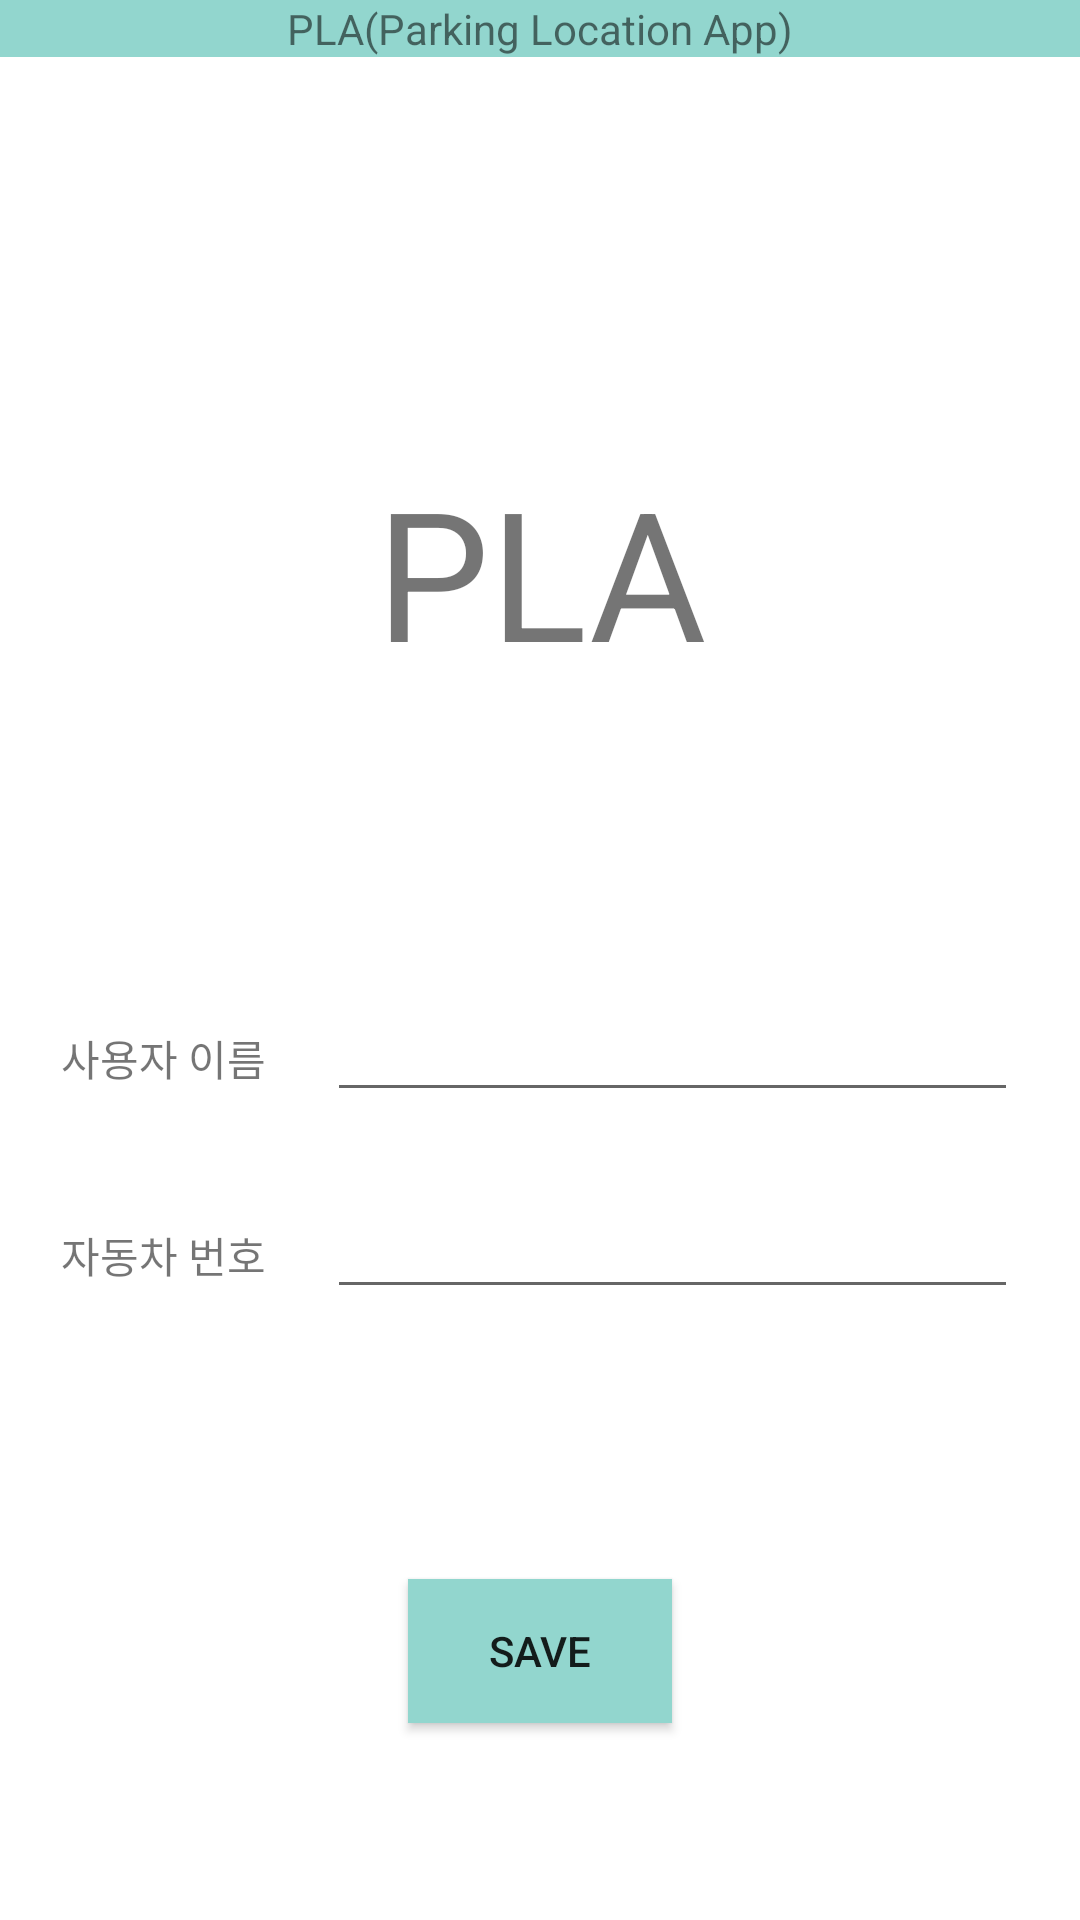

Reconstruct the res/layout file that produces this screen, plus the resources it refers to.
<!-- AndroidManifest.xml: application theme Theme.FirebaseEx1 -->
<!-- res/layout/activity_projectmain.xml -->
<?xml version="1.0" encoding="utf-8"?>
<LinearLayout xmlns:android="http://schemas.android.com/apk/res/android"
    xmlns:app="http://schemas.android.com/apk/res-auto"
    xmlns:tools="http://schemas.android.com/tools"
    android:layout_width="match_parent"
    android:layout_height="match_parent"
    android:orientation="vertical"
    tools:context=".MainActivity" >

    <TextView
        android:id="@+id/upline"
        android:layout_width="match_parent"
        android:layout_height="wrap_content"
        android:background="#92D6CE"
        android:gravity="center"
        android:text="PLA(Parking Location App)" />

    <LinearLayout
        android:layout_width="match_parent"
        android:layout_height="match_parent"
        android:layout_weight="3"
        android:orientation="vertical" >

        <LinearLayout
            android:layout_width="match_parent"
            android:layout_height="match_parent"
            android:layout_weight="2" />

        <TextView
            android:layout_width="match_parent"
            android:layout_height="match_parent"
            android:gravity="center_horizontal|center_vertical"
            android:text="PLA"
            android:textSize="60sp" />

        <LinearLayout
            android:layout_width="match_parent"
            android:layout_height="match_parent"
            android:layout_weight="3"
            android:orientation="vertical" />
    </LinearLayout>

    <LinearLayout
        android:layout_width="match_parent"
        android:layout_height="match_parent"
        android:layout_weight="2"
        android:orientation="vertical">

        <LinearLayout
            android:layout_width="match_parent"
            android:layout_height="match_parent"
            android:layout_weight="2" />

        <LinearLayout
            android:layout_width="match_parent"
            android:layout_height="match_parent"
            android:layout_weight="2"
            android:orientation="horizontal">

            <LinearLayout
                android:layout_width="wrap_content"
                android:layout_height="match_parent"
                android:layout_weight="1"
                android:orientation="horizontal"></LinearLayout>

            <TextView
                android:id="@+id/textView4"
                android:layout_width="wrap_content"
                android:layout_height="wrap_content"
                android:layout_weight="1"
                android:text="사용자 이름" />

            <EditText
                android:id="@+id/eneterusername"
                android:layout_width="wrap_content"
                android:layout_height="wrap_content"
                android:layout_weight="1"
                android:ems="10"
                android:inputType="textPersonName" />

            <LinearLayout
                android:layout_width="wrap_content"
                android:layout_height="match_parent"
                android:layout_weight="1"
                android:orientation="horizontal"></LinearLayout>
        </LinearLayout>

        <LinearLayout
            android:layout_width="match_parent"
            android:layout_height="match_parent"
            android:layout_weight="2"
            android:orientation="horizontal">

            <LinearLayout
                android:layout_width="wrap_content"
                android:layout_height="match_parent"
                android:layout_weight="1"
                android:orientation="horizontal"></LinearLayout>

            <TextView
                android:id="@+id/textView5"
                android:layout_width="wrap_content"
                android:layout_height="wrap_content"
                android:layout_weight="1"
                android:text="자동차 번호" />

            <EditText
                android:id="@+id/enetercarnum"
                android:layout_width="wrap_content"
                android:layout_height="wrap_content"
                android:layout_weight="1"
                android:ems="10"
                android:inputType="textPassword" />

            <LinearLayout
                android:layout_width="wrap_content"
                android:layout_height="match_parent"
                android:layout_weight="1"
                android:orientation="vertical"></LinearLayout>

        </LinearLayout>

        <LinearLayout
            android:layout_width="match_parent"
            android:layout_height="match_parent"
            android:layout_weight="2"
            android:orientation="vertical"></LinearLayout>

        <Button
            android:id="@+id/saveButton"
            android:layout_width="wrap_content"
            android:layout_height="wrap_content"
            android:layout_gravity="center_horizontal|center_vertical"
            android:background="#92D6CE"
            android:text="Save"
            app:backgroundTint="#92D6CE" />

        <LinearLayout
            android:layout_width="match_parent"
            android:layout_height="match_parent"
            android:layout_weight="2"
            android:orientation="horizontal"></LinearLayout>
    </LinearLayout>

</LinearLayout>
<!-- resources referenced by this layout -->
<resources>
  <style name="Theme.FirebaseEx1" parent="Theme.MaterialComponents.DayNight.DarkActionBar">
          
          <item name="colorPrimary">@color/purple_500</item>
          <item name="colorPrimaryVariant">@color/purple_700</item>
          <item name="colorOnPrimary">@color/white</item>
          
          <item name="colorSecondary">@color/teal_200</item>
          <item name="colorSecondaryVariant">@color/teal_700</item>
          <item name="colorOnSecondary">@color/black</item>
          
          <item name="android:statusBarColor" tools:targetApi="l">?attr/colorPrimaryVariant</item>
          
      </style>
  <!-- not gathered from this repository: default colours our renderer supplied (Android Studio template values) -->
  <color name="purple_500">#FF6200EE</color>
  <color name="purple_700">#FF3700B3</color>
  <color name="teal_200">#FF03DAC5</color>
  <color name="teal_700">#FF018786</color>
  <color name="black">#FF000000</color>
  <color name="white">#FFFFFFFF</color>
</resources>
